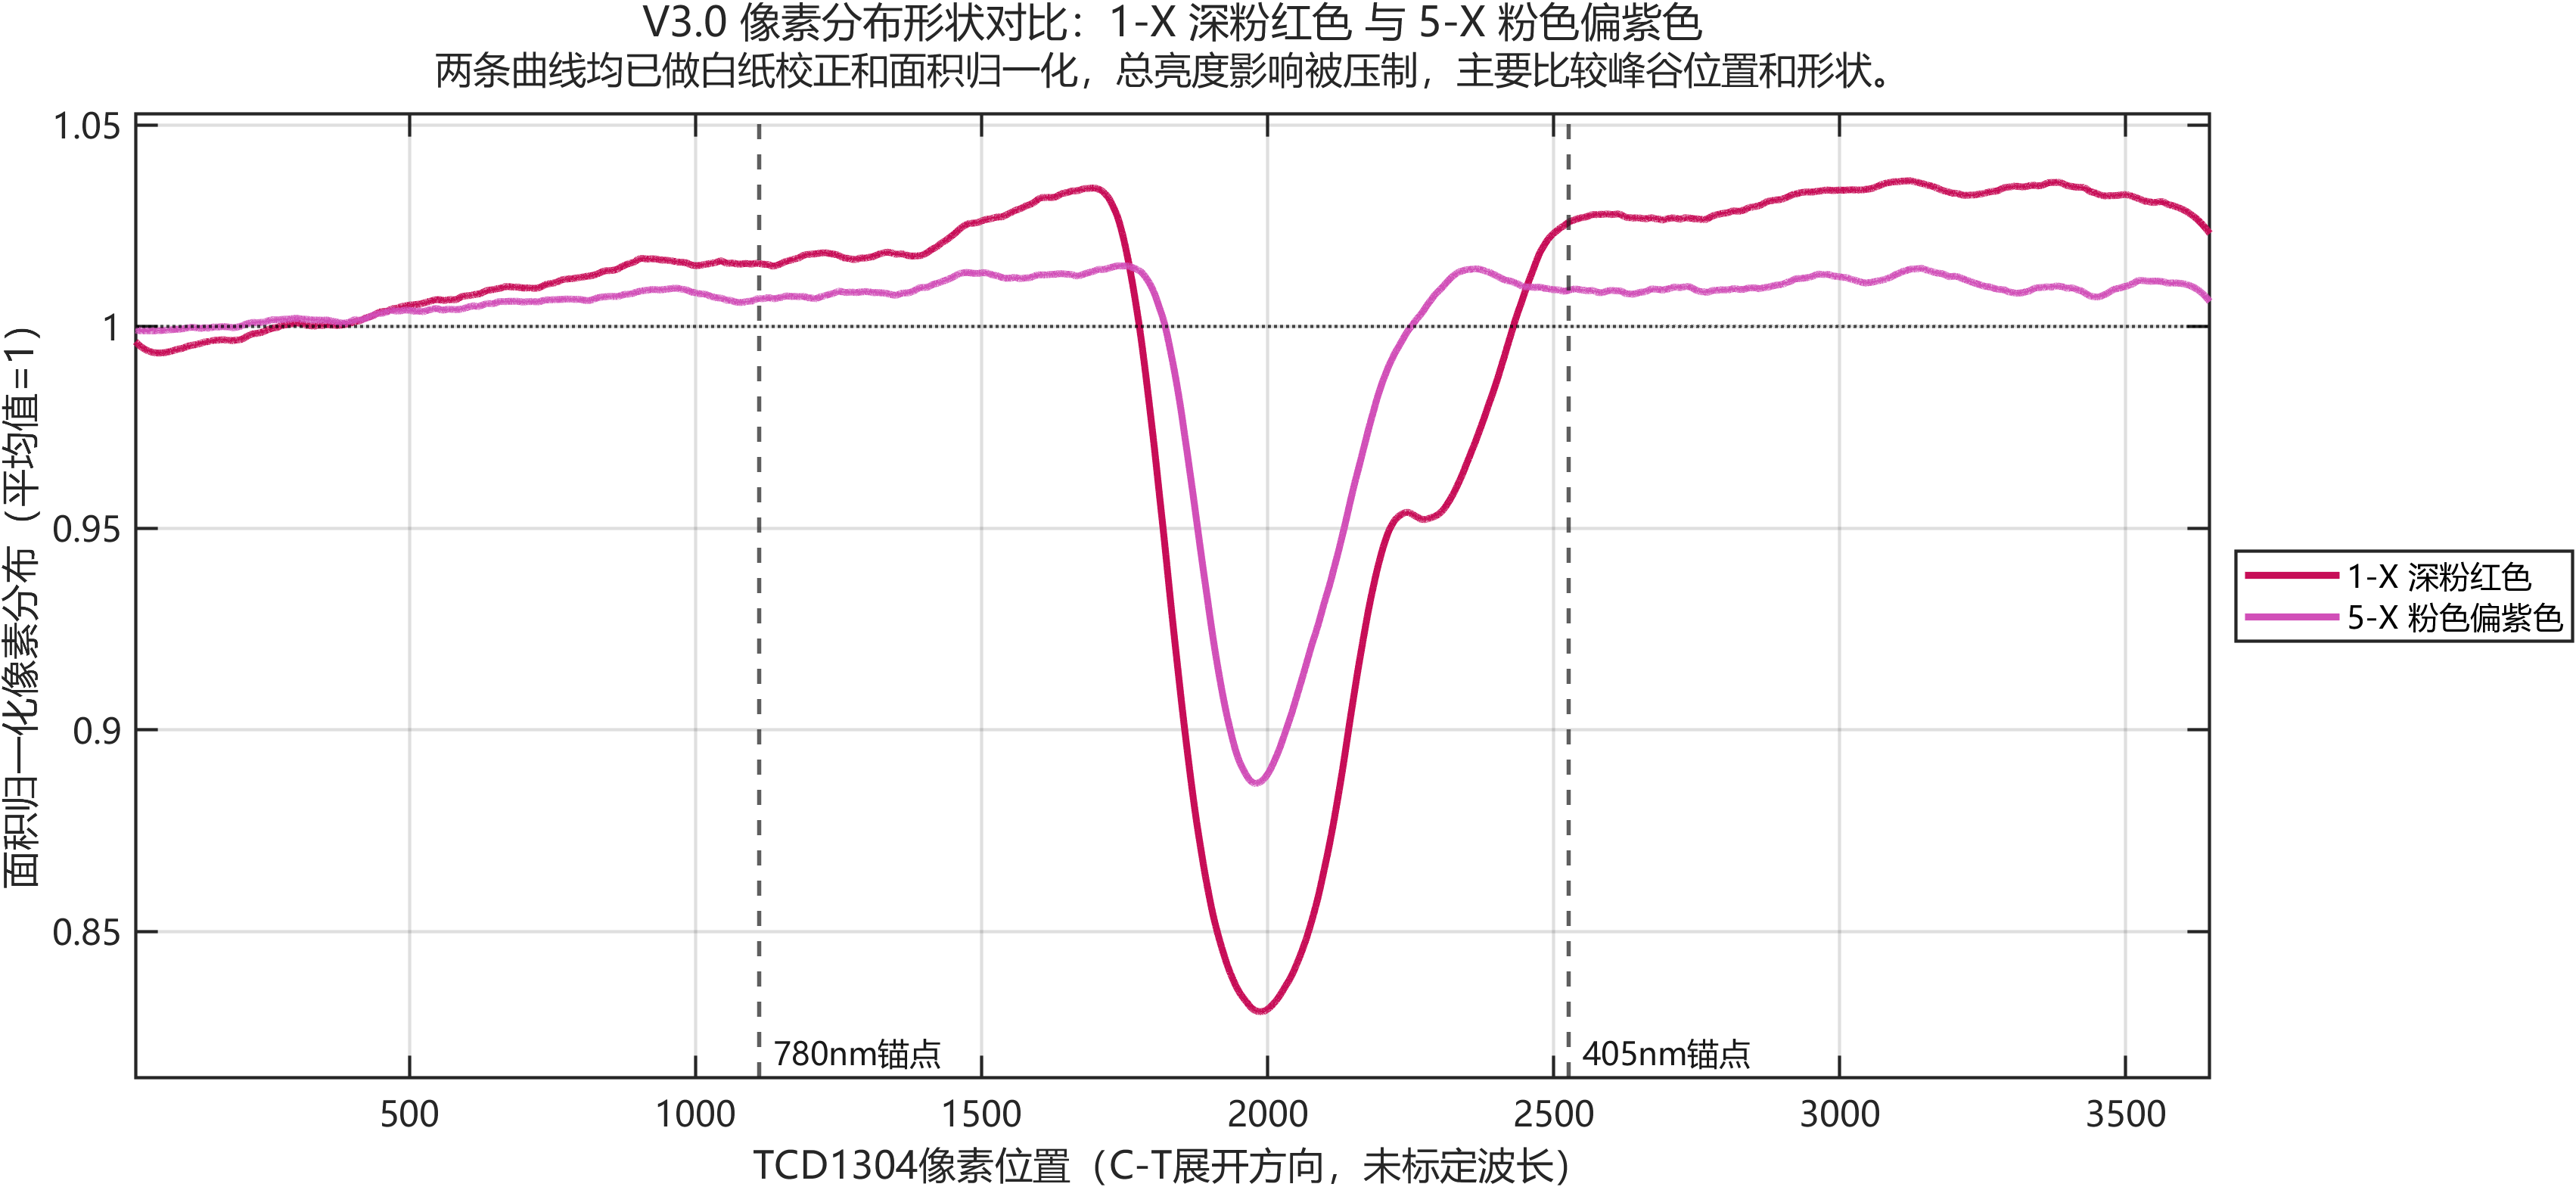

The data file committed next to this chart (first rows):
Pixel, Group01_AreaNormShape, Group05_AreaNormShape, Difference_A_minus_B
21, 0.9962, 0.9991, -0.002834
21.17, 0.9962, 0.9991, -0.002854
21.33, 0.9962, 0.9991, -0.002873
21.5, 0.9962, 0.9991, -0.002893
21.67, 0.9962, 0.9991, -0.002912
21.83, 0.9961, 0.9991, -0.002932
22, 0.9961, 0.9991, -0.002952
22.17, 0.9961, 0.9991, -0.002972
22.33, 0.9961, 0.9991, -0.002992
22.5, 0.996, 0.9991, -0.003012
22.67, 0.996, 0.9991, -0.003033
22.83, 0.996, 0.9991, -0.003053
23, 0.996, 0.9991, -0.003073
23.17, 0.996, 0.9991, -0.003094
23.33, 0.9959, 0.9991, -0.003114
23.5, 0.9959, 0.999, -0.003135
23.67, 0.9959, 0.999, -0.003156
23.83, 0.9959, 0.999, -0.003176
24, 0.9958, 0.999, -0.003197
24.17, 0.9958, 0.999, -0.003217
24.33, 0.9958, 0.999, -0.003238
24.5, 0.9958, 0.999, -0.003259
24.67, 0.9958, 0.999, -0.003279
24.83, 0.9957, 0.999, -0.0033
25, 0.9957, 0.999, -0.00332
25.17, 0.9957, 0.999, -0.003341
25.33, 0.9957, 0.999, -0.003362
25.5, 0.9956, 0.999, -0.003382
25.67, 0.9956, 0.999, -0.003402
25.83, 0.9956, 0.999, -0.003423
26, 0.9956, 0.999, -0.003443
26.17, 0.9956, 0.999, -0.003464
26.33, 0.9955, 0.999, -0.003484
26.5, 0.9955, 0.999, -0.003505
26.67, 0.9955, 0.999, -0.003524
26.83, 0.9955, 0.999, -0.003544
27, 0.9954, 0.999, -0.003563
27.17, 0.9954, 0.999, -0.003583
27.33, 0.9954, 0.999, -0.003602
27.5, 0.9954, 0.999, -0.003621
27.67, 0.9954, 0.999, -0.003639
27.83, 0.9953, 0.999, -0.003658
28, 0.9953, 0.999, -0.003677
28.17, 0.9953, 0.999, -0.003695
28.33, 0.9953, 0.999, -0.003714
28.5, 0.9953, 0.999, -0.003732
28.66, 0.9952, 0.999, -0.00375
28.83, 0.9952, 0.999, -0.003768
29, 0.9952, 0.999, -0.003786
29.16, 0.9952, 0.999, -0.003804
29.33, 0.9952, 0.999, -0.003822
29.5, 0.9952, 0.999, -0.00384
29.66, 0.9951, 0.999, -0.003857
29.83, 0.9951, 0.999, -0.003875
30, 0.9951, 0.999, -0.003892
30.16, 0.9951, 0.999, -0.003909
30.33, 0.9951, 0.999, -0.003926
30.5, 0.995, 0.999, -0.003943
30.66, 0.995, 0.999, -0.00396
30.83, 0.995, 0.999, -0.003977
... 21,702 more rows
